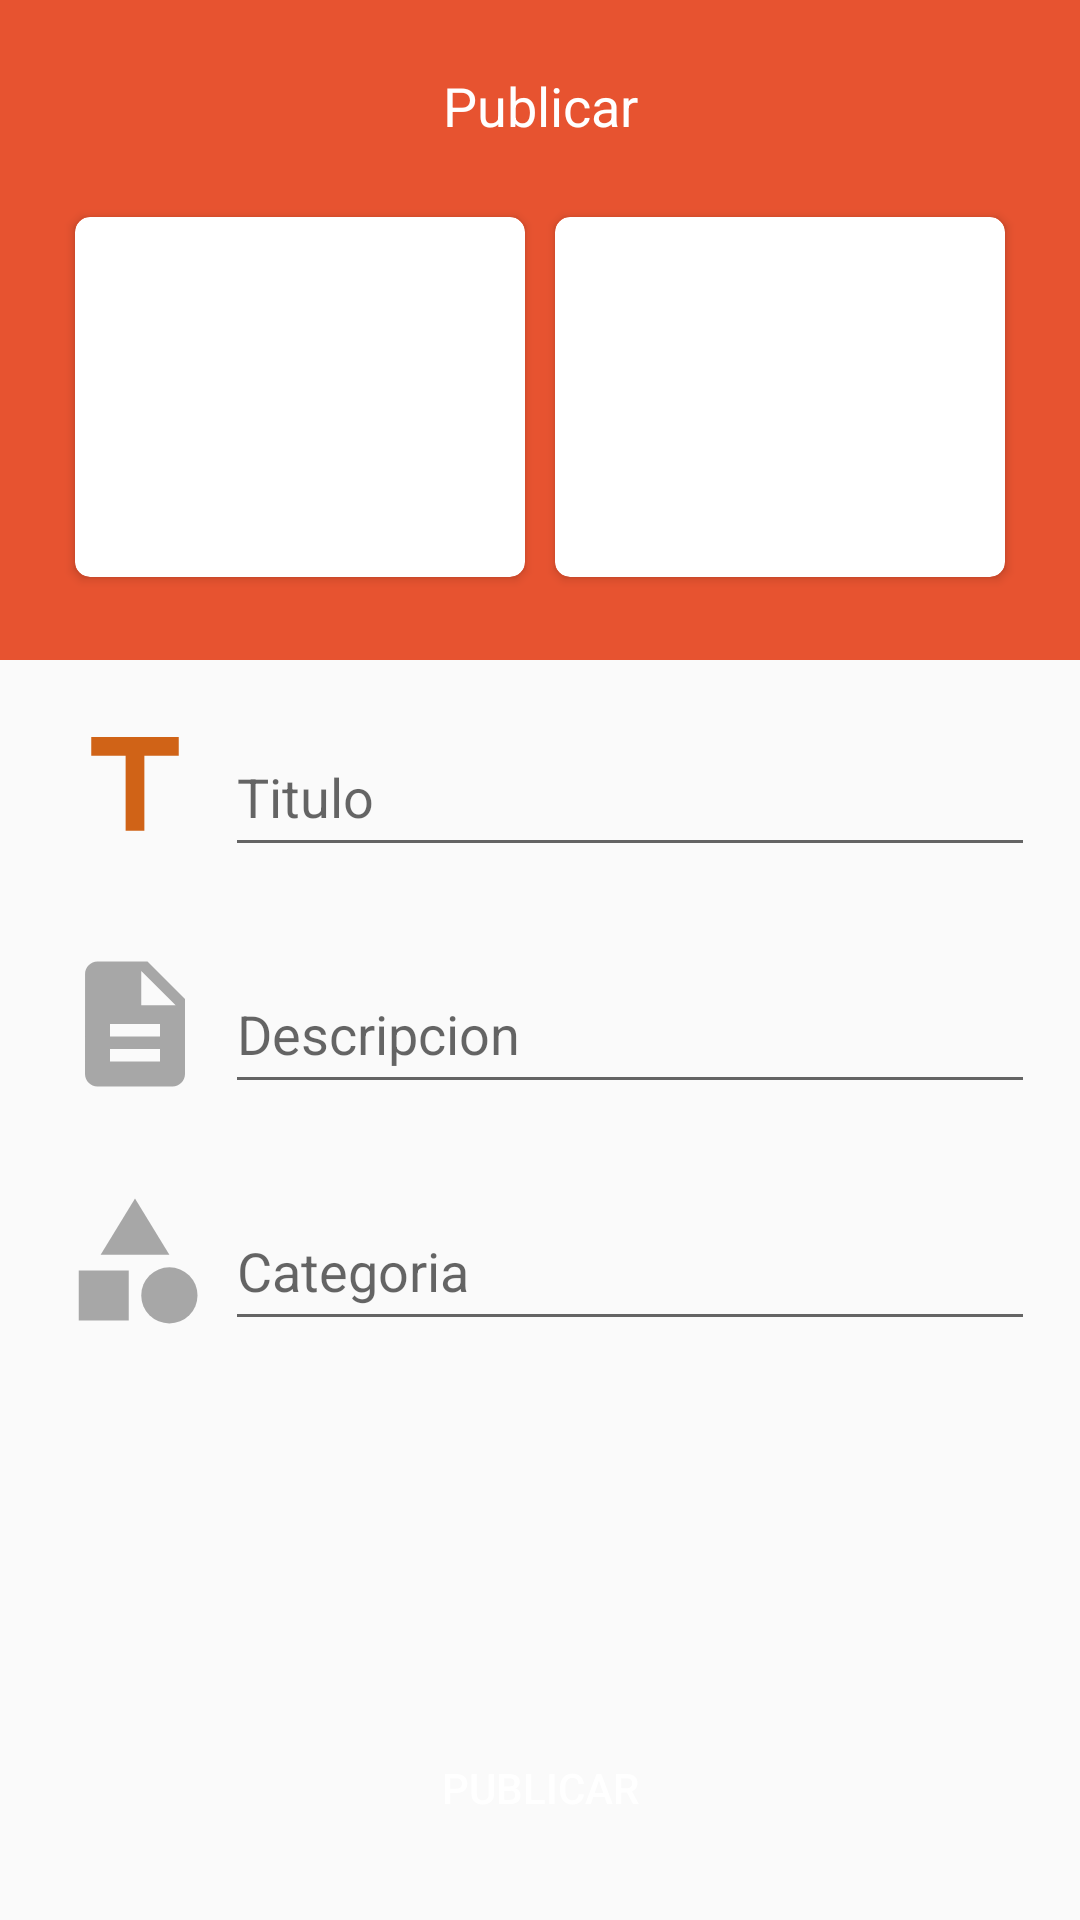

Write the Android layout XML for this screen, with the resource values it uses.
<!-- AndroidManifest.xml: application theme Theme.AppCompat.Light.NoActionBar -->
<!-- res/layout/activity_post.xml -->
<?xml version="1.0" encoding="utf-8"?>
<androidx.coordinatorlayout.widget.CoordinatorLayout
    xmlns:android="http://schemas.android.com/apk/res/android"
    xmlns:tools="http://schemas.android.com/tools"
    xmlns:app="http://schemas.android.com/apk/res-auto"
    android:layout_width="match_parent"
    android:layout_height="match_parent"
    android:fitsSystemWindows="true"
    tools:context=".activities.PostActivity">

    <LinearLayout
        android:layout_width="match_parent"
        android:layout_height="match_parent"
        android:orientation="vertical">

        <LinearLayout
            android:layout_width="match_parent"
            android:layout_height="220dp"
            android:orientation="vertical"
            android:background="@color/colorPrimary">

            <TextView
                android:layout_width="match_parent"
                android:layout_height="wrap_content"
                android:textAlignment="center"
                android:text="@string/publicar"
                android:textSize="18dp"
                android:layout_marginTop="23dp"
                android:textColor="@color/white"/>

            <LinearLayout
                android:layout_width="match_parent"
                android:layout_height="wrap_content"
                android:orientation="horizontal"
                android:layout_marginRight="20dp"
                android:layout_marginLeft="20dp"
                android:layout_marginTop="20dp">

                <androidx.cardview.widget.CardView
                    android:layout_width="0dp"
                    android:layout_height="120dp"
                    app:cardBackgroundColor="@color/white"
                    android:layout_weight="1"
                    android:layout_margin="5dp"
                    app:cardCornerRadius="5dp">

                    <ImageView
                        android:id="@+id/imageViewPost1"
                        android:layout_width="match_parent"
                        android:layout_height="match_parent"
                        android:src="@drawable/upload_image"
                        android:scaleType="centerCrop"/>
                </androidx.cardview.widget.CardView>

                <androidx.cardview.widget.CardView
                    android:layout_width="0dp"
                    android:layout_height="120dp"
                    app:cardBackgroundColor="@color/white"
                    android:layout_weight="1"
                    android:layout_margin="5dp"
                    app:cardCornerRadius="5dp">

                    <ImageView
                        android:id="@+id/imageViewPost2"
                        android:layout_width="match_parent"
                        android:layout_height="match_parent"
                        android:src="@drawable/upload_image"
                        android:scaleType="centerCrop"/>
                </androidx.cardview.widget.CardView>
            </LinearLayout>
        </LinearLayout>

        <LinearLayout
            android:layout_width="match_parent"
            android:layout_height="wrap_content"
            android:orientation="horizontal"
            android:layout_marginVertical="10dp"
            android:layout_marginHorizontal="15dp">

            <ImageView
                android:layout_width="wrap_content"
                android:layout_height="wrap_content"
                android:src="@drawable/ic_title_orange_50"
                android:layout_gravity="center"
                android:layout_marginLeft="5dp"
                android:layout_marginRight="5dp"
                android:layout_marginTop="3dp"/>

            <com.google.android.material.textfield.TextInputLayout
                android:layout_width="match_parent"
                android:layout_height="wrap_content">

                <com.google.android.material.textfield.TextInputEditText
                    android:id="@+id/textInputTitle"
                    android:layout_width="match_parent"
                    android:layout_height="wrap_content"
                    android:hint="Titulo"
                    android:inputType="text"
                    android:minHeight="48dp"/>
            </com.google.android.material.textfield.TextInputLayout>
        </LinearLayout>

        <LinearLayout
            android:layout_width="match_parent"
            android:layout_height="wrap_content"
            android:orientation="horizontal"
            android:layout_marginVertical="10dp"
            android:layout_marginHorizontal="15dp">

            <ImageView
                android:layout_width="wrap_content"
                android:layout_height="wrap_content"
                android:src="@drawable/ic_description_gray_50"
                android:layout_gravity="center"
                android:layout_marginLeft="5dp"
                android:layout_marginRight="5dp"
                android:layout_marginTop="3dp"/>

            <com.google.android.material.textfield.TextInputLayout
                android:layout_width="match_parent"
                android:layout_height="wrap_content">

                <com.google.android.material.textfield.TextInputEditText
                    android:id="@+id/textInputDescription"
                    android:layout_width="match_parent"
                    android:layout_height="wrap_content"
                    android:hint="@string/Descripcion"
                    android:inputType="textMultiLine"
                    android:minHeight="48dp"
                    android:maxLines="4"
                    android:maxLength="1000"/>
            </com.google.android.material.textfield.TextInputLayout>
        </LinearLayout>

        <LinearLayout
            android:layout_width="match_parent"
            android:layout_height="wrap_content"
            android:orientation="horizontal"
            android:layout_marginVertical="10dp"
            android:layout_marginHorizontal="15dp">

            <ImageView
                android:layout_width="wrap_content"
                android:layout_height="wrap_content"
                android:src="@drawable/ic_category_gray_50"
                android:layout_gravity="center"
                android:layout_marginLeft="5dp"
                android:layout_marginRight="5dp"
                android:layout_marginTop="3dp"/>

            <com.google.android.material.textfield.TextInputLayout
                android:layout_width="match_parent"
                android:layout_height="wrap_content">

                <com.google.android.material.textfield.TextInputEditText
                    android:id="@+id/textInputCategory"
                    android:layout_width="match_parent"
                    android:layout_height="wrap_content"
                    android:hint="@string/categoria"
                    android:inputType="text"
                    android:minHeight="48dp"/>
            </com.google.android.material.textfield.TextInputLayout>
        </LinearLayout>

        <LinearLayout
            android:layout_width="match_parent"
            android:layout_height="wrap_content"
            android:orientation="horizontal"
            android:layout_marginHorizontal="20dp"
            android:layout_marginTop="15dp">
        </LinearLayout>
    </LinearLayout>

    <Button
        android:id="@+id/btnPost"
        android:layout_width="match_parent"
        android:layout_height="wrap_content"
        android:text="@string/publicar"
        android:background="@drawable/rounded_button"
        android:layout_gravity="bottom"
        android:layout_margin="20dp"
        android:backgroundTint="@color/colorPrimary"
        android:textColor="@color/white"
        />
</androidx.coordinatorlayout.widget.CoordinatorLayout>
<!-- resources referenced by this layout -->
<resources>
  <color name="colorPrimary">#E75330</color>
  <color name="white">#ffffff</color>
  <!-- drawable ic_category_gray_50 (drawable) -->
  <vector android:height="50dp" android:tint="#A7A7A7"
      android:viewportHeight="24" android:viewportWidth="24"
      android:width="50dp" xmlns:android="http://schemas.android.com/apk/res/android">
      <path android:fillColor="@android:color/white" android:pathData="M12,2l-5.5,9h11z"/>
      <path android:fillColor="@android:color/white" android:pathData="M17.5,17.5m-4.5,0a4.5,4.5 0,1 1,9 0a4.5,4.5 0,1 1,-9 0"/>
      <path android:fillColor="@android:color/white" android:pathData="M3,13.5h8v8H3z"/>
  </vector>
  <!-- drawable ic_description_gray_50 (drawable) -->
  <vector android:height="50dp" android:tint="#A7A7A7"
      android:viewportHeight="24" android:viewportWidth="24"
      android:width="50dp" xmlns:android="http://schemas.android.com/apk/res/android">
      <path android:fillColor="@android:color/white" android:pathData="M14,2L6,2c-1.1,0 -1.99,0.9 -1.99,2L4,20c0,1.1 0.89,2 1.99,2L18,22c1.1,0 2,-0.9 2,-2L20,8l-6,-6zM16,18L8,18v-2h8v2zM16,14L8,14v-2h8v2zM13,9L13,3.5L18.5,9L13,9z"/>
  </vector>
  <!-- drawable ic_title_orange_50 (drawable) -->
  <vector android:height="50dp" android:tint="#D06317"
      android:viewportHeight="24" android:viewportWidth="24"
      android:width="50dp" xmlns:android="http://schemas.android.com/apk/res/android">
      <path android:fillColor="@android:color/white" android:pathData="M5,4v3h5.5v12h3V7H19V4z"/>
  </vector>
  <string name="Descripcion">Descripcion</string>
  <string name="categoria">Categoria</string>
  <string name="publicar">Publicar</string>
</resources>
